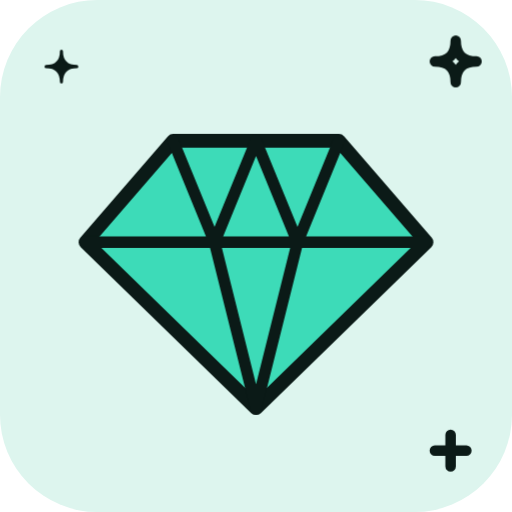
t = 0.00 s
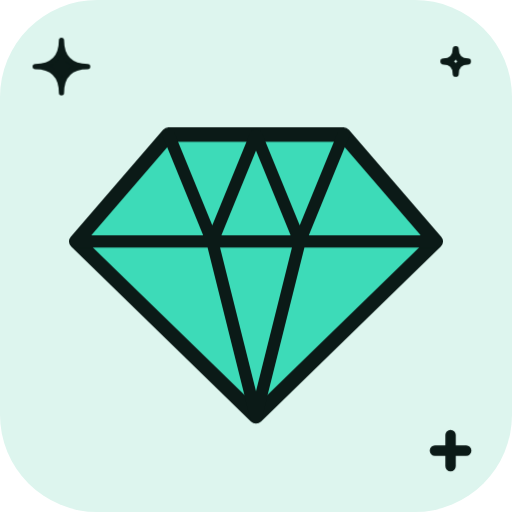
t = 1.33 s
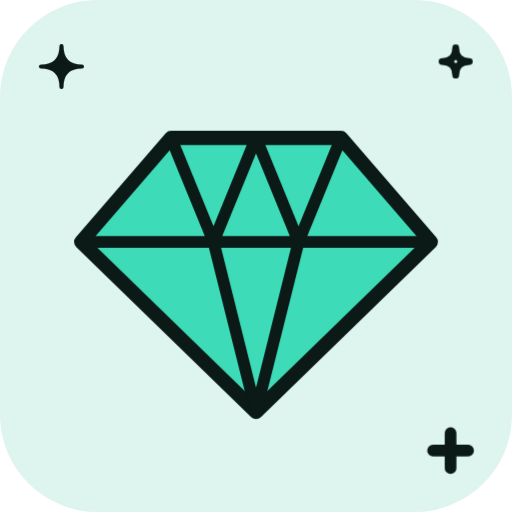
t = 1.58 s
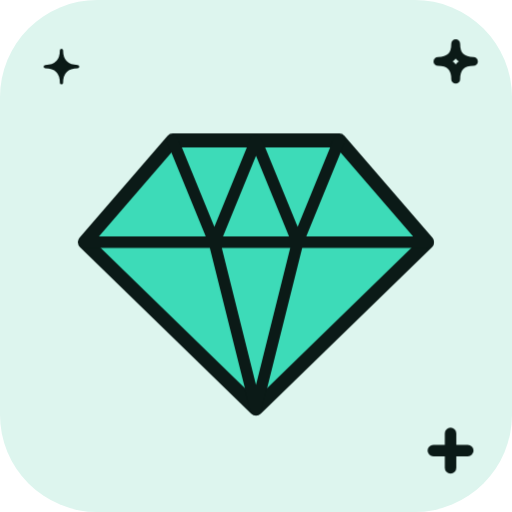
t = 1.83 s
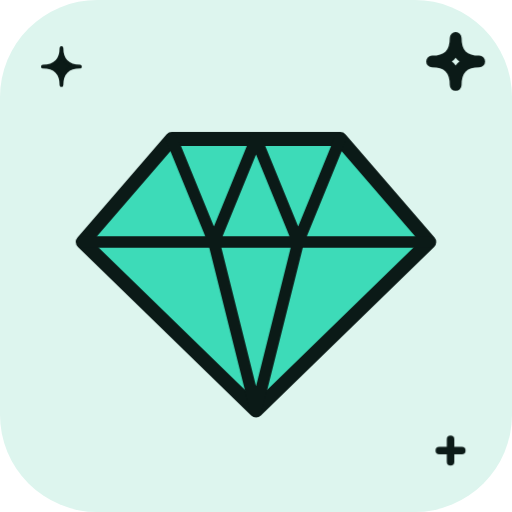
t = 2.33 s
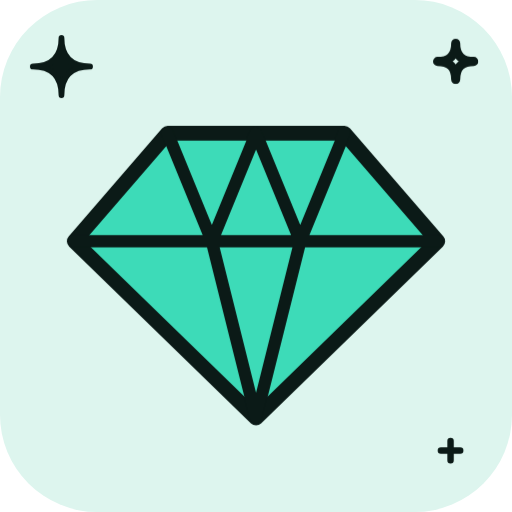
t = 2.83 s

The animated SVG that drew these frames (rendered in a browser with its animation timeline set to each time). Animation: 6 CSS @keyframes rules; one cycle of 3.33 s, repeats indefinitely.

<svg xmlns="http://www.w3.org/2000/svg" viewBox="0 0 200 200" width="200" height="200"><style>.m{transform-origin:100px 100px;transform-box:view-box;animation:pulse 2s ease-in-out infinite}.s{transform-box:fill-box;transform-origin:center;animation:tw 2s ease-in-out infinite}.s1{animation-delay:-.66s}.s2{animation-delay:-1.33s}@keyframes bob{50%{transform:translateY(-7px)}}@keyframes wiggle{0%,100%{transform:rotate(-7deg)}50%{transform:rotate(7deg)}}@keyframes swing{0%,100%{transform:rotate(-10deg)}50%{transform:rotate(10deg)}}@keyframes spin{to{transform:rotate(360deg)}}@keyframes pulse{50%{transform:scale(1.07)}}@keyframes tw{0%,100%{transform:scale(.6)}50%{transform:scale(1.15)}}@media(prefers-reduced-motion:reduce){.m,.s{animation:none}}</style><rect width="200" height="200" rx="38" fill="#DDF5EE"/><g class="s s0"><path d="M24 16Q24 26 34 26Q24 26 24 36Q24 26 14 26Q24 26 24 16Z" fill="#0B1A17" stroke="#0B1A17" stroke-width="2" stroke-linejoin="round"/></g><g class="s s1"><path d="M178 16Q178 24 186 24Q178 24 178 32Q178 24 170 24Q178 24 178 16Z" fill="none" stroke="#0B1A17" stroke-width="4" stroke-linejoin="round"/></g><g class="s s2"><path d="M170 176H182M176 170V182" stroke="#0B1A17" stroke-width="4" stroke-linecap="round"/></g><g class="m"><g transform="translate(100 100) scale(0.9) translate(-100 -100)"><path d="M64 50H136L174 94L100 166L26 94Z" fill="#3DDBB8" stroke="#0B1A17" stroke-width="6" stroke-linejoin="round" stroke-linecap="round"/><path d="M26 94H174M64 50L82 94L100 166M136 50L118 94L100 166M82 94L100 50L118 94" fill="none" stroke="#0B1A17" stroke-width="5" stroke-linecap="round" stroke-linejoin="round"/></g></g></svg>
